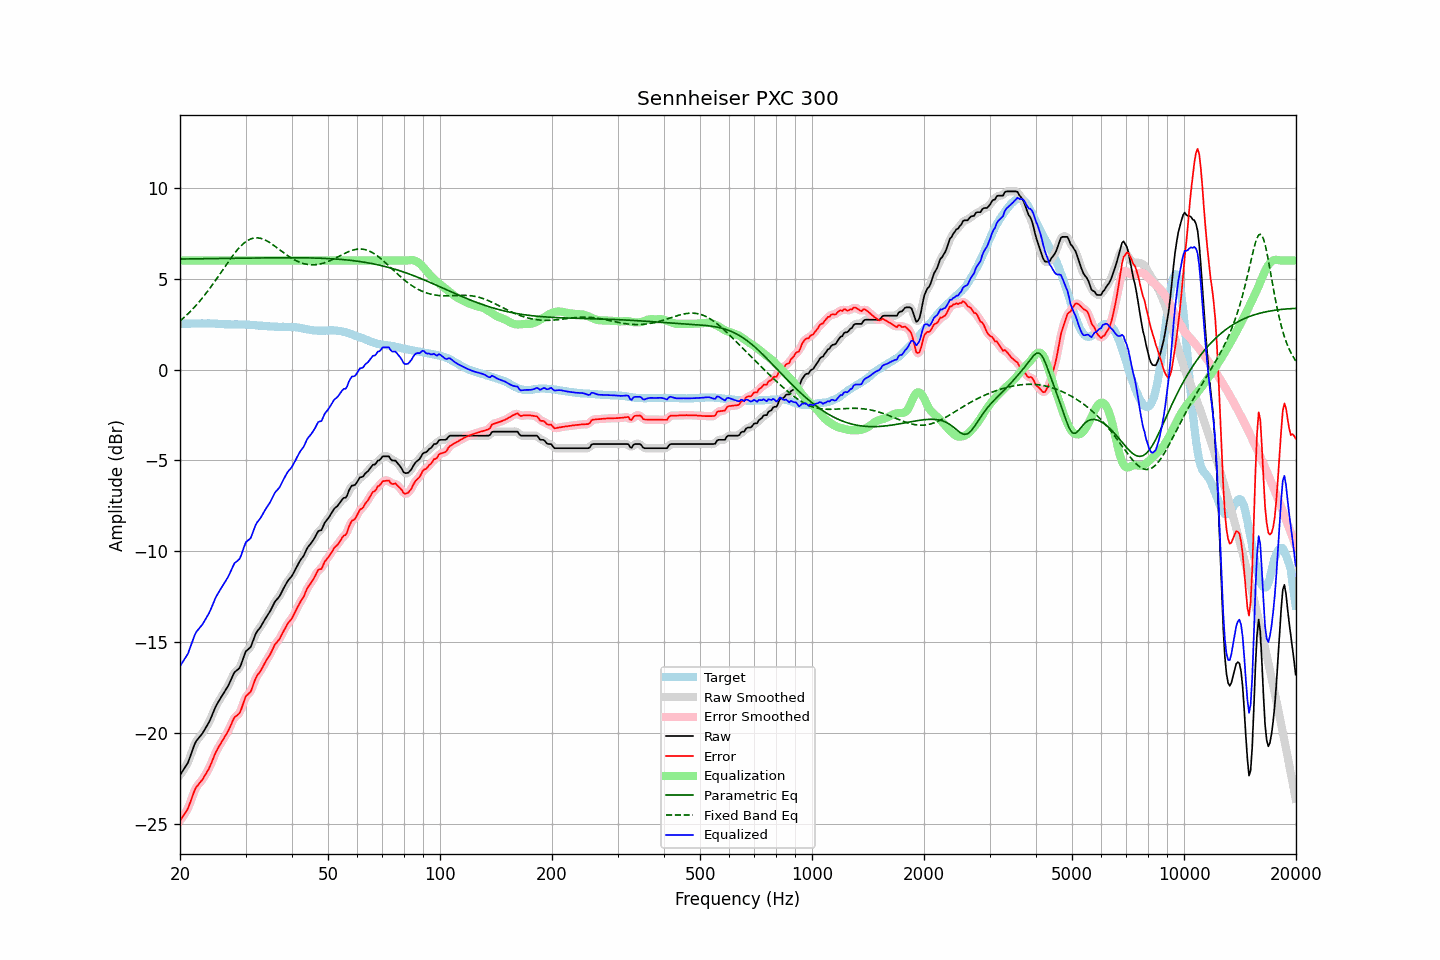

Source data for this figure (header and first rows):
frequency, raw, error, smoothed, error_smoothed, equalization, parametric_eq, fixed_band_eq, equalized_raw, equalized_smoothed, target
20.00, -22.32, -24.83, -22.30, -24.82, 6.00, 6.08, 2.67, -16.32, -16.30, 2.52
20.20, -22.18, -24.69, -22.19, -24.71, 6.00, 6.08, 2.75, -16.18, -16.19, 2.51
20.40, -22.05, -24.56, -22.06, -24.58, 6.00, 6.08, 2.82, -16.05, -16.06, 2.51
20.61, -21.91, -24.43, -21.92, -24.44, 6.00, 6.08, 2.90, -15.91, -15.92, 2.52
20.81, -21.77, -24.29, -21.77, -24.30, 6.00, 6.09, 2.99, -15.77, -15.77, 2.52
21.02, -21.63, -24.15, -21.60, -24.12, 6.00, 6.09, 3.07, -15.63, -15.60, 2.52
21.23, -21.38, -23.90, -21.38, -23.91, 6.00, 6.09, 3.16, -15.38, -15.38, 2.52
21.44, -21.13, -23.67, -21.14, -23.67, 6.00, 6.09, 3.25, -15.13, -15.14, 2.53
21.66, -20.89, -23.42, -20.88, -23.41, 6.00, 6.09, 3.34, -14.89, -14.88, 2.53
21.87, -20.64, -23.18, -20.66, -23.19, 6.00, 6.09, 3.44, -14.64, -14.66, 2.53
22.09, -20.46, -22.99, -20.48, -23.01, 6.00, 6.09, 3.53, -14.46, -14.48, 2.53
22.31, -20.35, -22.89, -20.34, -22.87, 6.00, 6.09, 3.63, -14.35, -14.34, 2.54
22.54, -20.24, -22.77, -20.23, -22.77, 6.00, 6.09, 3.74, -14.24, -14.23, 2.53
22.76, -20.13, -22.67, -20.13, -22.67, 6.00, 6.10, 3.84, -14.13, -14.13, 2.54
22.99, -20.02, -22.56, -20.01, -22.55, 6.00, 6.10, 3.95, -14.02, -14.01, 2.54
23.22, -19.87, -22.41, -19.87, -22.41, 6.00, 6.10, 4.06, -13.87, -13.87, 2.54
23.45, -19.72, -22.26, -19.73, -22.27, 6.00, 6.10, 4.17, -13.72, -13.73, 2.54
23.69, -19.57, -22.11, -19.57, -22.11, 6.00, 6.10, 4.29, -13.57, -13.57, 2.54
23.92, -19.42, -21.96, -19.41, -21.95, 6.00, 6.10, 4.40, -13.42, -13.41, 2.55
24.16, -19.23, -21.76, -19.22, -21.76, 6.00, 6.10, 4.53, -13.23, -13.22, 2.54
24.40, -19.00, -21.54, -19.01, -21.55, 6.00, 6.10, 4.65, -13.00, -13.01, 2.54
24.65, -18.80, -21.34, -18.80, -21.33, 6.00, 6.11, 4.77, -12.80, -12.80, 2.54
24.89, -18.58, -21.11, -18.60, -21.12, 6.00, 6.11, 4.90, -12.58, -12.60, 2.53
25.14, -18.42, -20.94, -18.42, -20.94, 6.00, 6.11, 5.02, -12.42, -12.42, 2.53
25.39, -18.27, -20.78, -18.26, -20.78, 6.00, 6.11, 5.15, -12.27, -12.26, 2.51
25.65, -18.12, -20.63, -18.12, -20.63, 6.00, 6.11, 5.28, -12.12, -12.12, 2.51
25.91, -17.97, -20.47, -17.97, -20.48, 6.00, 6.11, 5.41, -11.97, -11.97, 2.50
26.16, -17.83, -20.33, -17.83, -20.33, 6.00, 6.11, 5.54, -11.83, -11.83, 2.50
26.43, -17.69, -20.18, -17.69, -20.19, 6.00, 6.12, 5.67, -11.69, -11.69, 2.49
26.69, -17.55, -20.04, -17.55, -20.04, 6.00, 6.12, 5.80, -11.55, -11.55, 2.49
26.96, -17.40, -19.89, -17.39, -19.88, 6.00, 6.12, 5.92, -11.40, -11.39, 2.49
27.23, -17.21, -19.70, -17.21, -19.69, 6.00, 6.12, 6.05, -11.21, -11.21, 2.49
27.50, -17.02, -19.50, -17.01, -19.49, 6.00, 6.12, 6.17, -11.02, -11.01, 2.48
27.77, -16.82, -19.29, -16.82, -19.30, 6.00, 6.12, 6.29, -10.82, -10.82, 2.48
28.05, -16.65, -19.13, -16.68, -19.16, 6.00, 6.12, 6.41, -10.65, -10.68, 2.49
28.33, -16.58, -19.06, -16.58, -19.07, 6.00, 6.12, 6.51, -10.58, -10.58, 2.49
28.62, -16.51, -18.99, -16.51, -18.99, 6.00, 6.13, 6.62, -10.51, -10.51, 2.48
28.90, -16.43, -18.91, -16.40, -18.88, 6.00, 6.13, 6.72, -10.43, -10.40, 2.48
29.19, -16.24, -18.72, -16.22, -18.70, 6.00, 6.13, 6.81, -10.24, -10.22, 2.48
29.48, -15.98, -18.46, -15.98, -18.46, 6.00, 6.13, 6.89, -9.98, -9.98, 2.48
29.78, -15.72, -18.20, -15.73, -18.21, 6.00, 6.13, 6.97, -9.72, -9.73, 2.48
30.08, -15.50, -17.97, -15.54, -18.01, 6.00, 6.13, 7.04, -9.50, -9.54, 2.47
30.38, -15.43, -17.90, -15.43, -17.90, 6.00, 6.13, 7.10, -9.43, -9.43, 2.47
30.68, -15.35, -17.81, -15.34, -17.81, 6.00, 6.13, 7.15, -9.35, -9.34, 2.47
30.99, -15.27, -17.72, -15.23, -17.69, 6.00, 6.14, 7.19, -9.27, -9.23, 2.46
31.30, -15.04, -17.49, -15.04, -17.49, 6.00, 6.14, 7.22, -9.04, -9.04, 2.45
31.61, -14.80, -17.24, -14.81, -17.25, 6.00, 6.14, 7.24, -8.80, -8.81, 2.44
31.93, -14.56, -17.00, -14.58, -17.02, 6.00, 6.14, 7.25, -8.56, -8.58, 2.44
32.24, -14.41, -16.84, -14.42, -16.85, 6.00, 6.14, 7.25, -8.41, -8.42, 2.43
32.57, -14.30, -16.72, -14.29, -16.71, 6.00, 6.14, 7.24, -8.30, -8.29, 2.42
32.89, -14.19, -16.60, -14.17, -16.59, 6.00, 6.14, 7.23, -8.19, -8.17, 2.42
33.22, -14.04, -16.45, -14.03, -16.44, 6.00, 6.14, 7.20, -8.04, -8.03, 2.41
33.55, -13.88, -16.28, -13.88, -16.28, 6.00, 6.14, 7.17, -7.88, -7.88, 2.40
33.89, -13.72, -16.11, -13.72, -16.12, 6.00, 6.15, 7.13, -7.72, -7.72, 2.39
34.23, -13.58, -15.97, -13.58, -15.97, 6.00, 6.15, 7.08, -7.58, -7.58, 2.39
34.57, -13.45, -15.82, -13.45, -15.83, 6.00, 6.15, 7.03, -7.45, -7.45, 2.38
34.92, -13.31, -15.68, -13.30, -15.68, 6.00, 6.15, 6.98, -7.31, -7.30, 2.37
35.27, -13.14, -15.51, -13.13, -15.50, 6.00, 6.15, 6.92, -7.14, -7.13, 2.37
35.62, -12.96, -15.33, -12.96, -15.33, 6.00, 6.15, 6.86, -6.96, -6.96, 2.37
35.97, -12.78, -15.13, -12.80, -15.16, 6.00, 6.15, 6.79, -6.78, -6.80, 2.36
... 635 more rows
